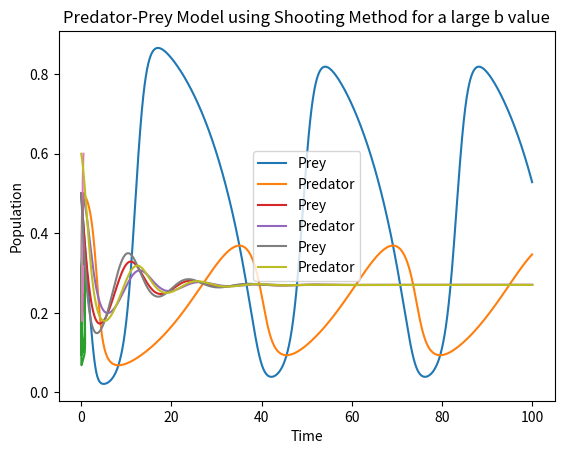

Here is the Python script that generated this plot:
#!/usr/bin/env python3
# -*- coding: utf-8 -*-
"""
Created on Fri Feb  10 11:16:50 2023

[redacted]
"""

#%% Import libraries

import numpy as np
from matplotlib import pyplot as plt
import scipy.integrate

#%% Small b value

# Define the predator-prey function where b = 0.1 (lower limit)
def ode(t, u):
    x = u[0] # Number of prey
    y = u[1] # Number of predators
    a = 1
    d = 0.1
    b = 0.1
    dxdt = x*(1-x) - (a*x*y)/(d + x)
    dydt = b*y*(1 - (y/x))
    return np.array([dxdt, dydt])

# Define the time interval
deltat_max = 0.01

# Define the initial conditions
u0 = [0.5,0.5]

# Define the step function - using this instead of a scipy solver to get a better understanding of the process
def RK4(f, t, u, delta_t): 
    k1 = f(t, u)
    k2 = f(t + delta_t/2, u + delta_t/2 * k1)
    k3 = f(t + delta_t/2, u + delta_t/2 * k2)
    k4 = f(t + delta_t, u + delta_t * k3)
    return u + delta_t/6 * (k1 + 2*k2 + 2*k3 + k4)

# Define the solver function 
def solve_to(f, u0, t0, deltat_max, step_function):
    t = t0
    u = u0
    t_values = [t]
    values = [u]
    while t <= 100:
        u = step_function(f, t, u, deltat_max)
        t += deltat_max
        t_values.append(t)
        values.append(u)
    return t_values, values

# Solve the predator-prey ODE using Runge-Kutta's method
t_values, values = solve_to(ode, u0, 0, deltat_max, RK4)
x_values = [x[0] for x in values] # Extract the x values from the list of values
y_values = [x[1] for x in values] # Extract the y values from the list of values


# Plot the solution
plt.plot(t_values, x_values, label='Prey')
plt.plot(t_values, y_values, label='Predator')
plt.xlabel('Time')
plt.ylabel('Population')
plt.title('Predator-Prey Model using Runge-Kutta Method for a small b value')
plt.legend()
plt.show()

# limit cycle plot for small b
plt.plot(x_values, y_values)
plt.xlabel('Prey')
plt.ylabel('Predator')
plt.title('Phase-Plane Plot for the Predator-Prey Model with a small b value')
plt.show()

#%% Large b value

# Define the predator-prey function where b = 0.5 (upper limit)
def ode(t, u):
    x = u[0] # Number of prey
    y = u[1] # Number of predators
    a = 1
    d = 0.1
    b = 0.5
    dxdt = x*(1-x) - (a*x*y)/(d + x)
    dydt = b*y*(1 - y/x)
    return np.array([dxdt, dydt])

# Define the step function - using this instead of a scipy solver to get a better understanding of the process
def RK4(f, t, u, delta_t): 
    k1 = f(t, u)
    k2 = f(t + delta_t/2, u + delta_t/2 * k1)
    k3 = f(t + delta_t/2, u + delta_t/2 * k2)
    k4 = f(t + delta_t, u + delta_t * k3)
    return u + delta_t/6 * (k1 + 2*k2 + 2*k3 + k4)

# Define the solver function 
def solve_to(f, u0, t0, deltat_max, step_function):
    t = t0
    u = u0
    t_values = [t]
    values = [u]
    while t <= 100:
        u = step_function(f, t, u, deltat_max)
        t += deltat_max
        t_values.append(t)
        values.append(u)
    return t_values, values

# Solve the predator-prey ODE using Runge-Kutta's method
t_values, values = solve_to(ode, u0, 0, deltat_max, RK4)
x_values = [x[0] for x in values] # Extract the x values from the list of values
y_values = [x[1] for x in values] # Extract the y values from the list of values


# Plot the solution
plt.plot(t_values, x_values, label='Prey')
plt.plot(t_values, y_values, label='Predator')
plt.xlabel('Time')
plt.ylabel('Population')
plt.title('Predator-Prey Model using Runge-Kutta Method for a large b value')
plt.legend()
plt.show()

# limit cycle plot for large b
plt.plot(x_values, y_values)
plt.xlabel('Prey')
plt.ylabel('Predator')
plt.title('Phase-Plane Plot for the Predator-Prey Model with a large b value')
plt.show()

#%% Shooting method

# Phase condition function using the initial conditions
def phase_condition(u0, u1):
    return u0[1] - u1[1]

# Shooting function using the phase condition
def shooting(u0, phase_condition):
    u1 = u0
    u1[1] += 0.1
    while phase_condition(u0, u1) < 0:
        u1[1] += 0.1
    while phase_condition(u0, u1) > 0:
        u1[1] -= 0.01
    return u1

# Solver function using the shooting method
def solve_to_shooting(f, u0, t0, deltat_max, step_function, phase_condition):
    u1 = shooting(u0, phase_condition) # find the initial conditions using the shooting method
    t_values, values = solve_to(f, u1, t0, deltat_max, step_function) # solve the ODE using the initial conditions found
    return t_values, values

# Solve the predator-prey ODE using Shooting method and Runge-Kutta's method
t_values, values = solve_to_shooting(ode, u0, 0, deltat_max, RK4, phase_condition)
x_values = [x[0] for x in values] # Extract the x values from the list of values
y_values = [x[1] for x in values] # Extract the y values from the list of values

# Plot the limit cycle for the shooting method
plt.plot(x_values, y_values)
plt.xlabel('Prey')
plt.ylabel('Predator')
plt.title('Phase-Plane Plot with Shooting Method for a large b value')
plt.show()

# Plot the solution
plt.plot(t_values, x_values, label='Prey')
plt.plot(t_values, y_values, label='Predator')
plt.xlabel('Time')
plt.ylabel('Population')
plt.title('Predator-Prey Model using Shooting Method for a large b value')
plt.legend()
plt.show()
